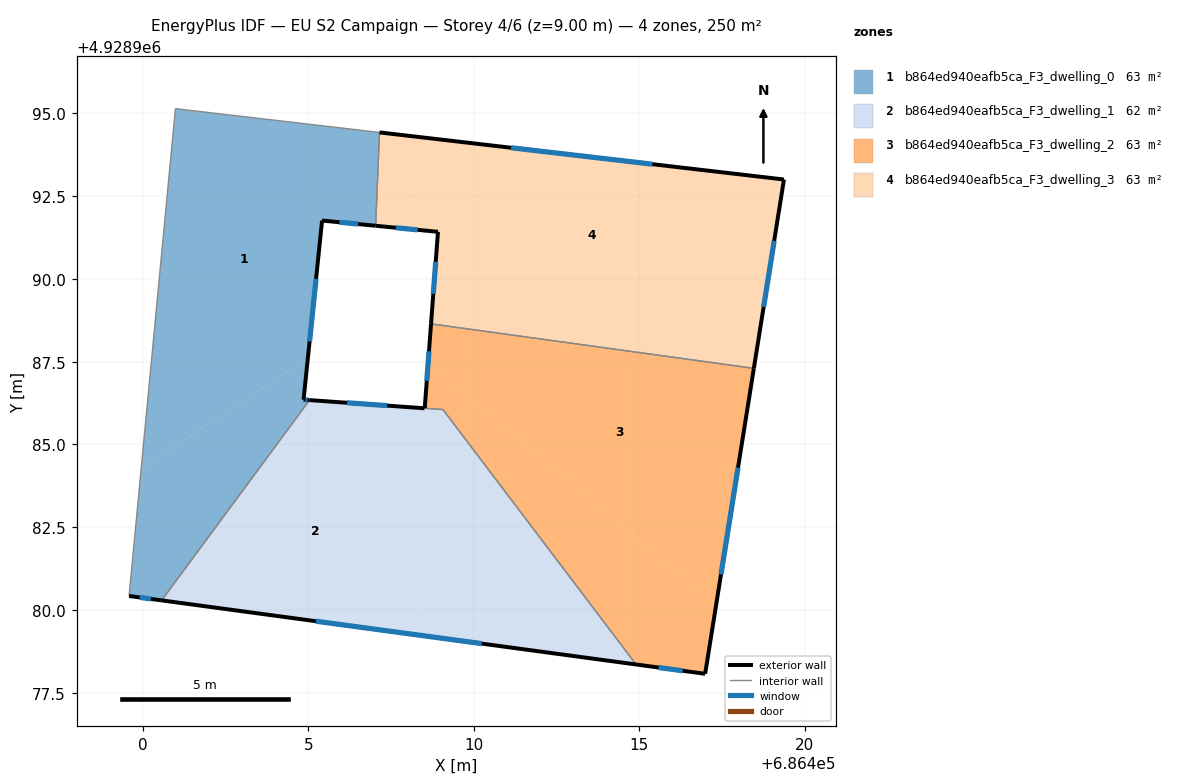
=== STOREY PLAN SPEC (per zone: floor XY polygon, exterior-wall plan segments, windows/doors) ===
zone 1: b864ed940eafb5ca_F3_dwelling_0  (62.5 m²)
  floor: (686407.15, 4928994.42) (686407.04, 4928991.61) (686405.42, 4928991.76) (686404.99, 4928987.61) (686399.95, 4928984.28) (686400.99, 4928995.14)
  floor: (686404.99, 4928987.61) (686404.86, 4928986.35) (686405.04, 4928986.34) (686400.57, 4928980.29) (686399.59, 4928980.42) (686399.95, 4928984.28)
  exterior wall: (686405.42, 4928991.76) – (686407.04, 4928991.61)  [1.6 m]
    window: (686405.94, 4928991.71) – (686406.51, 4928991.66)  [0.6 m²]
  exterior wall: (686404.86, 4928986.35) – (686405.42, 4928991.76)  [5.4 m]
    window: (686405.04, 4928988.11) – (686405.24, 4928990.00)  [2.0 m²]
  exterior wall: (686405.04, 4928986.34) – (686404.86, 4928986.35)  [0.2 m]
    window: (686404.98, 4928986.34) – (686404.92, 4928986.35)  [0.1 m²]
  exterior wall: (686399.59, 4928980.42) – (686400.57, 4928980.29)  [1.0 m]
    window: (686399.91, 4928980.38) – (686400.25, 4928980.33)  [0.4 m²]
  interior walls: 4
zone 2: b864ed940eafb5ca_F3_dwelling_1  (62.3 m²)
  floor: (686407.35, 4928986.17) (686408.45, 4928979.23) (686400.57, 4928980.29) (686405.04, 4928986.34)
  floor: (686409.07, 4928986.05) (686414.90, 4928978.35) (686408.45, 4928979.23) (686407.35, 4928986.17)
  exterior wall: (686400.57, 4928980.29) – (686414.90, 4928978.35)  [14.5 m]
    window: (686405.23, 4928979.66) – (686410.24, 4928978.98)  [5.3 m²]
  exterior wall: (686408.51, 4928986.09) – (686405.04, 4928986.34)  [3.5 m]
    window: (686407.38, 4928986.17) – (686406.17, 4928986.26)  [1.3 m²]
  interior walls: 3
zone 3: b864ed940eafb5ca_F3_dwelling_2  (62.7 m²)
  floor: (686418.46, 4928987.30) (686417.32, 4928980.19) (686408.62, 4928987.47) (686408.71, 4928988.64)
  floor: (686417.32, 4928980.19) (686416.99, 4928978.07) (686414.90, 4928978.35) (686409.07, 4928986.05) (686408.52, 4928986.09) (686408.62, 4928987.47)
  exterior wall: (686408.71, 4928988.64) – (686408.52, 4928986.09)  [2.6 m]
    window: (686408.65, 4928987.81) – (686408.58, 4928986.92)  [0.9 m²]
  exterior wall: (686416.99, 4928978.07) – (686418.46, 4928987.30)  [9.3 m]
    window: (686417.47, 4928981.07) – (686417.98, 4928984.30)  [3.4 m²]
  exterior wall: (686414.90, 4928978.35) – (686416.99, 4928978.07)  [2.1 m]
    window: (686415.58, 4928978.26) – (686416.31, 4928978.16)  [0.8 m²]
  interior walls: 3
zone 4: b864ed940eafb5ca_F3_dwelling_3  (62.5 m²)
  floor: (686419.37, 4928993.00) (686418.71, 4928988.89) (686408.73, 4928988.89) (686408.92, 4928991.42) (686407.82, 4928991.53) (686408.75, 4928994.24)
  floor: (686418.71, 4928988.89) (686418.46, 4928987.30) (686408.71, 4928988.64) (686408.73, 4928988.89)
  floor: (686408.75, 4928994.24) (686407.82, 4928991.53) (686407.04, 4928991.61) (686407.15, 4928994.42)
  exterior wall: (686408.92, 4928991.42) – (686408.71, 4928988.64)  [2.8 m]
    window: (686408.85, 4928990.52) – (686408.78, 4928989.55)  [1.0 m²]
  exterior wall: (686407.04, 4928991.61) – (686408.92, 4928991.42)  [1.9 m]
    window: (686407.65, 4928991.55) – (686408.31, 4928991.48)  [0.7 m²]
  exterior wall: (686419.37, 4928993.00) – (686407.15, 4928994.42)  [12.3 m]
    window: (686415.40, 4928993.46) – (686411.13, 4928993.96)  [4.5 m²]
  exterior wall: (686418.46, 4928987.30) – (686419.37, 4928993.00)  [5.8 m]
    window: (686418.75, 4928989.15) – (686419.07, 4928991.15)  [2.1 m²]
  interior walls: 2

=== DERIVED (storey summary) ===
Building: EU S2 Campaign
Storey: 4 of 6  (floor level z = 9.00 m)
Storey gross floor area: 250.1 m²
Zones on this storey: 4
  - b864ed940eafb5ca_F3_dwelling_0: floor 62.5 m²; exterior wall 8.2 m (24.7 m²); 4 window(s) 3.0 m²; WWR 12.2%
  - b864ed940eafb5ca_F3_dwelling_1: floor 62.3 m²; exterior wall 17.9 m (53.8 m²); 2 window(s) 6.6 m²; WWR 12.2%
  - b864ed940eafb5ca_F3_dwelling_2: floor 62.7 m²; exterior wall 14.0 m (42.0 m²); 3 window(s) 5.1 m²; WWR 12.2%
  - b864ed940eafb5ca_F3_dwelling_3: floor 62.5 m²; exterior wall 22.8 m (68.3 m²); 4 window(s) 8.3 m²; WWR 12.2%
Zone adjacency (shared interzone walls):
  - b864ed940eafb5ca_F3_dwelling_0 ↔ b864ed940eafb5ca_F3_dwelling_1
  - b864ed940eafb5ca_F3_dwelling_0 ↔ b864ed940eafb5ca_F3_dwelling_3
  - b864ed940eafb5ca_F3_dwelling_1 ↔ b864ed940eafb5ca_F3_dwelling_2
  - b864ed940eafb5ca_F3_dwelling_2 ↔ b864ed940eafb5ca_F3_dwelling_3